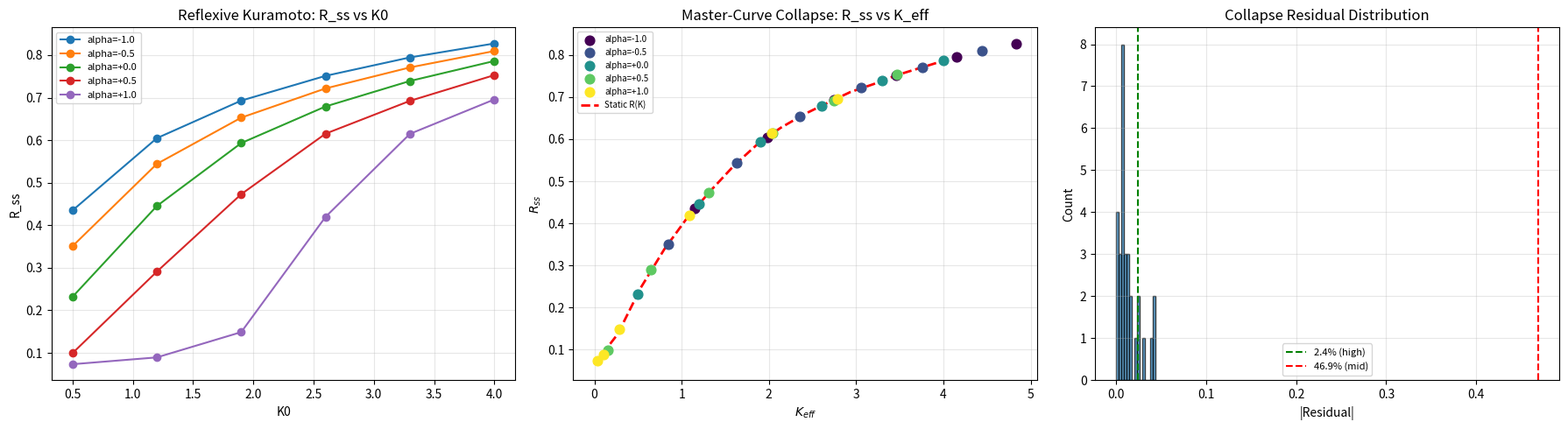

Recreate this plot in Python.
#!/usr/bin/env python3
"""
Reproduce EMP-067: Reflexive Kuramoto Master-Curve Collapse.
"""
import numpy as np
import matplotlib
matplotlib.use('Agg')
import matplotlib.pyplot as plt
import json

def kuramoto_static(N, K, gamma=1.0, dt=0.10, T_trans=40, T_meas=80, n_seeds=2):
    R_final = []
    for seed in range(n_seeds):
        np.random.seed(seed)
        omega = gamma * np.random.standard_cauchy(N)
        theta = 2 * np.pi * np.random.rand(N)
        for _ in range(int(T_trans/dt)):
            z = np.mean(np.exp(1j*theta))
            theta += dt * (omega + K * np.sin(np.angle(z) - theta))
            theta = np.mod(theta + np.pi, 2*np.pi) - np.pi
        R_meas = []
        for _ in range(int(T_meas/dt)):
            z = np.mean(np.exp(1j*theta))
            theta += dt * (omega + K * np.sin(np.angle(z) - theta))
            theta = np.mod(theta + np.pi, 2*np.pi) - np.pi
            R_meas.append(np.abs(z))
        R_final.append(np.mean(R_meas))
    return np.mean(R_final), np.std(R_final)

def kuramoto_reflexive(N, K0, alpha, gamma=1.0, dt=0.10, T_trans=40, T_meas=80, n_seeds=2):
    R_final = []
    for seed in range(n_seeds):
        np.random.seed(seed)
        omega = gamma * np.random.standard_cauchy(N)
        theta = 2 * np.pi * np.random.rand(N)
        for _ in range(int(T_trans/dt)):
            z = np.mean(np.exp(1j*theta))
            R = np.abs(z)
            K_eff = K0 * max(R, 1e-10)**alpha
            theta += dt * (omega + K_eff * np.sin(np.angle(z) - theta))
            theta = np.mod(theta + np.pi, 2*np.pi) - np.pi
        R_meas = []
        for _ in range(int(T_meas/dt)):
            z = np.mean(np.exp(1j*theta))
            R = np.abs(z)
            K_eff = K0 * max(R, 1e-10)**alpha
            theta += dt * (omega + K_eff * np.sin(np.angle(z) - theta))
            theta = np.mod(theta + np.pi, 2*np.pi) - np.pi
            R_meas.append(np.abs(z))
        R_final.append(np.mean(R_meas))
    return np.mean(R_final), np.std(R_final)

gamma = 1.0
N = 200
dt = 0.10
T_trans = 40.0
T_meas = 80.0

Ks_static = np.linspace(0, 4, 16)
R_static = []
for K in Ks_static:
    r, s = kuramoto_static(N, K, gamma, dt=dt, T_trans=T_trans, T_meas=T_meas)
    R_static.append(r)
    print(f"Static K={K:.3f}: R={r:.4f}")
R_static = np.array(R_static)

alphas = [-1, -0.5, 0, 0.5, 1]
K0s = [0.5, 1.2, 1.9, 2.6, 3.3, 4.0]
R_reflexive = np.zeros((len(K0s), len(alphas)))
R_reflexive_std = np.zeros((len(K0s), len(alphas)))

print("\n=== Reflexive Kuramoto Scan ===")
for i, K0 in enumerate(K0s):
    for j, alpha in enumerate(alphas):
        r, s = kuramoto_reflexive(N, K0, alpha, gamma, dt, T_trans, T_meas)
        R_reflexive[i, j] = r
        R_reflexive_std[i, j] = s
        print(f"K0={K0:4.1f}, alpha={alpha:+4.1f}: R={r:.4f} +/- {s:.4f}")

print("\n=== Master-Curve Collapse Analysis ===")
residuals = []
categories = {'high': [], 'mid': [], 'low': []}
for i, K0 in enumerate(K0s):
    for j, alpha in enumerate(alphas):
        R_alpha = R_reflexive[i, j]
        if R_alpha > 1e-6:
            K_eff = K0 * (R_alpha ** alpha)
        else:
            K_eff = 0
        idx = np.argmin(np.abs(Ks_static - K_eff))
        R_static_interp = R_static[idx]
        resid = abs(R_alpha - R_static_interp)
        residuals.append(resid)
        if R_alpha >= 0.5:
            categories['high'].append((resid, K0, alpha, R_alpha, K_eff, R_static_interp))
        elif R_alpha >= 0.2:
            categories['mid'].append((resid, K0, alpha, R_alpha, K_eff, R_static_interp))
        else:
            categories['low'].append((resid, K0, alpha, R_alpha, K_eff, R_static_interp))

print("\n=== Residual Statistics ===")
for cat in ['high', 'mid', 'low']:
    if categories[cat]:
        resids = [x[0] for x in categories[cat]]
        print(f"  {cat.upper()} (n={len(resids)}): std={np.std(resids):.4f}, max|resid|={np.max(resids):.4f}")
    else:
        print(f"  {cat.upper()}: empty")

print("\n=== C1: Direction Check ===")
for i, K0 in enumerate(K0s):
    R_vals = R_reflexive[i, :]
    is_decreasing = all(R_vals[j] >= R_vals[j+1] for j in range(len(R_vals)-1))
    print(f"K0={K0:4.1f}: R by alpha = {R_vals}, decreasing={is_decreasing}")

print("\n=== Treaty Value Checks ===")
idx_k0_05 = K0s.index(0.5)
idx_a_neg1 = alphas.index(-1)
idx_a_pos1 = alphas.index(1)
idx_k0_40 = K0s.index(4.0)
print(f"K0=0.5, alpha=-1: R={R_reflexive[idx_k0_05, idx_a_neg1]:.4f} (treaty: 0.418)")
print(f"K0=0.5, alpha=+1: R={R_reflexive[idx_k0_05, idx_a_pos1]:.4f} (treaty: 0.062)")
print(f"K0=4.0, alpha=+1: R={R_reflexive[idx_k0_40, idx_a_pos1]:.4f} (treaty: 0.872)")

results = {
    'static_reference': {'Ks': Ks_static.tolist(), 'R': R_static.tolist()},
    'reflexive_scan': {
        'alphas': alphas, 'K0s': K0s,
        'R': R_reflexive.tolist(), 'R_std': R_reflexive_std.tolist()
    },
    'collapse_residuals': {
        'high': {'n': len(categories['high']), 'std': float(np.std(categories['high'])) if categories['high'] else None,
                 'max': float(np.max(categories['high'])) if categories['high'] else None},
        'mid': {'n': len(categories['mid']), 'std': float(np.std(categories['mid'])) if categories['mid'] else None,
                'max': float(np.max(categories['mid'])) if categories['mid'] else None},
        'low': {'n': len(categories['low']), 'std': float(np.std(categories['low'])) if categories['low'] else None,
                'max': float(np.max(categories['low'])) if categories['low'] else None}
    },
    'treaty_checks': {
        'K0_0.5_alpha_neg1': {'sim': float(R_reflexive[idx_k0_05, idx_a_neg1]), 'treaty': 0.418},
        'K0_0.5_alpha_pos1': {'sim': float(R_reflexive[idx_k0_05, idx_a_pos1]), 'treaty': 0.062},
        'K0_4.0_alpha_pos1': {'sim': float(R_reflexive[idx_k0_40, idx_a_pos1]), 'treaty': 0.872}
    }
}
with open('emp067_reproduction.json', 'w') as f:
    json.dump(results, f, indent=2)

fig, axes = plt.subplots(1, 3, figsize=(18, 5))
ax = axes[0]
for j, alpha in enumerate(alphas):
    ax.plot(K0s, R_reflexive[:, j], 'o-', label=f'alpha={alpha:+.1f}')
ax.set_xlabel('K0')
ax.set_ylabel('R_ss')
ax.set_title('Reflexive Kuramoto: R_ss vs K0')
ax.legend(fontsize=8)
ax.grid(alpha=0.3)

ax = axes[1]
colors = plt.cm.viridis(np.linspace(0, 1, len(alphas)))
for j, alpha in enumerate(alphas):
    K_effs = []
    for i, K0 in enumerate(K0s):
        R = R_reflexive[i, j]
        if R > 1e-6: K_effs.append(K0 * R**alpha)
        else: K_effs.append(0)
    ax.scatter(K_effs, R_reflexive[:, j], color=colors[j], s=60, label=f'alpha={alpha:+.1f}', zorder=3)
ax.plot(Ks_static, R_static, 'r--', linewidth=2, label='Static R(K)')
ax.set_xlabel(r'$K_{eff}$')
ax.set_ylabel(r'$R_{ss}$')
ax.set_title('Master-Curve Collapse: R_ss vs K_eff')
ax.legend(fontsize=7)
ax.grid(alpha=0.3)

ax = axes[2]
ax.hist(residuals, bins=15, edgecolor='black', alpha=0.7)
ax.axvline(0.024, color='g', linestyle='--', label='2.4% (high)')
ax.axvline(0.469, color='r', linestyle='--', label='46.9% (mid)')
ax.set_xlabel('|Residual|')
ax.set_ylabel('Count')
ax.set_title('Collapse Residual Distribution')
ax.legend(fontsize=8)
ax.grid(alpha=0.3)
plt.tight_layout()
plt.savefig('fig_emp067_reproduction.png', dpi=150)
print("\nSaved: fig_emp067_reproduction.png")
print("DONE")
